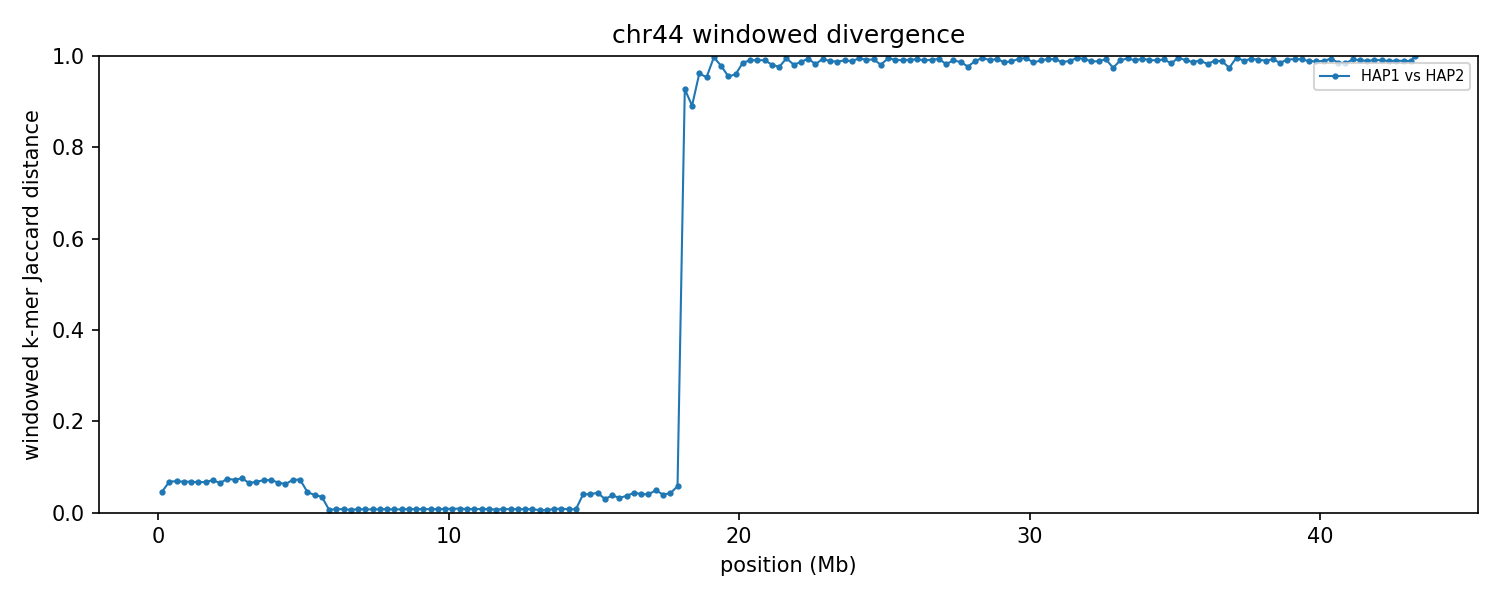

The file beside this chart, header and first rows:
group	win_start	win_end	unit_a	unit_b	hap_a	hap_b	chrom_a	chrom_b	kmers_a	kmers_b	shared	union	jaccard_distance
chr44	1	250000	HAP1_chr44	HAP2_chr44	HAP1	HAP2	44	44	232408	238923	230146	241185	0.04577
chr44	250001	500000	HAP1_chr44	HAP2_chr44	HAP1	HAP2	44	44	238598	238890	230380	247108	0.0677
chr44	500001	750000	HAP1_chr44	HAP2_chr44	HAP1	HAP2	44	44	234094	233673	225548	242219	0.06883
chr44	750001	1000000	HAP1_chr44	HAP2_chr44	HAP1	HAP2	44	44	236911	237231	228803	245339	0.0674
chr44	1000001	1250000	HAP1_chr44	HAP2_chr44	HAP1	HAP2	44	44	240850	240802	232368	249284	0.06786
chr44	1250001	1500000	HAP1_chr44	HAP2_chr44	HAP1	HAP2	44	44	237869	237018	229294	245593	0.06637
chr44	1500001	1750000	HAP1_chr44	HAP2_chr44	HAP1	HAP2	44	44	234223	235129	226518	242834	0.06719
chr44	1750001	2000000	HAP1_chr44	HAP2_chr44	HAP1	HAP2	44	44	226861	226047	218119	234789	0.071
chr44	2000001	2250000	HAP1_chr44	HAP2_chr44	HAP1	HAP2	44	44	242695	243933	235172	251456	0.06476
chr44	2250001	2500000	HAP1_chr44	HAP2_chr44	HAP1	HAP2	44	44	222674	222163	213861	230976	0.0741
chr44	2500001	2750000	HAP1_chr44	HAP2_chr44	HAP1	HAP2	44	44	231079	231115	222502	239692	0.07172
chr44	2750001	3000000	HAP1_chr44	HAP2_chr44	HAP1	HAP2	44	44	222032	222082	213383	230731	0.07519
chr44	3000001	3250000	HAP1_chr44	HAP2_chr44	HAP1	HAP2	44	44	242537	241323	233832	250028	0.06478
chr44	3250001	3500000	HAP1_chr44	HAP2_chr44	HAP1	HAP2	44	44	237107	237736	229108	245735	0.06766
chr44	3500001	3750000	HAP1_chr44	HAP2_chr44	HAP1	HAP2	44	44	237641	237758	228982	246417	0.07075
chr44	3750001	4000000	HAP1_chr44	HAP2_chr44	HAP1	HAP2	44	44	233787	233599	225046	242340	0.07136
chr44	4000001	4250000	HAP1_chr44	HAP2_chr44	HAP1	HAP2	44	44	235991	234731	227353	243369	0.06581
chr44	4250001	4500000	HAP1_chr44	HAP2_chr44	HAP1	HAP2	44	44	241365	243200	234483	250082	0.06238
chr44	4500001	4750000	HAP1_chr44	HAP2_chr44	HAP1	HAP2	44	44	232414	232405	223787	241032	0.07155
chr44	4750001	5000000	HAP1_chr44	HAP2_chr44	HAP1	HAP2	44	44	218404	217589	209802	226191	0.07246
chr44	5000001	5250000	HAP1_chr44	HAP2_chr44	HAP1	HAP2	44	44	187698	179157	179157	187698	0.0455
chr44	5250001	5500000	HAP1_chr44	HAP2_chr44	HAP1	HAP2	44	44	218905	227525	218858	227572	0.03829
chr44	5500001	5750000	HAP1_chr44	HAP2_chr44	HAP1	HAP2	44	44	234473	226495	226402	234566	0.03481
chr44	5750001	6000000	HAP1_chr44	HAP2_chr44	HAP1	HAP2	44	44	231587	231218	230681	232124	0.006217
chr44	6000001	6250000	HAP1_chr44	HAP2_chr44	HAP1	HAP2	44	44	234980	235009	234112	235877	0.007483
chr44	6250001	6500000	HAP1_chr44	HAP2_chr44	HAP1	HAP2	44	44	237010	237001	236115	237896	0.007486
chr44	6500001	6750000	HAP1_chr44	HAP2_chr44	HAP1	HAP2	44	44	232566	232981	232084	233463	0.005907
chr44	6750001	7000000	HAP1_chr44	HAP2_chr44	HAP1	HAP2	44	44	225684	225600	224790	226494	0.007523
chr44	7000001	7250000	HAP1_chr44	HAP2_chr44	HAP1	HAP2	44	44	239423	239498	238626	240295	0.006946
chr44	7250001	7500000	HAP1_chr44	HAP2_chr44	HAP1	HAP2	44	44	232869	232809	232025	233653	0.006968
chr44	7500001	7750000	HAP1_chr44	HAP2_chr44	HAP1	HAP2	44	44	232678	232555	231783	233450	0.007141
chr44	7750001	8000000	HAP1_chr44	HAP2_chr44	HAP1	HAP2	44	44	234963	234963	234070	235856	0.007572
chr44	8000001	8250000	HAP1_chr44	HAP2_chr44	HAP1	HAP2	44	44	232891	232647	231979	233559	0.006765
chr44	8250001	8500000	HAP1_chr44	HAP2_chr44	HAP1	HAP2	44	44	232587	232735	231808	233514	0.007306
chr44	8500001	8750000	HAP1_chr44	HAP2_chr44	HAP1	HAP2	44	44	236508	236500	235610	237398	0.007532
chr44	8750001	9000000	HAP1_chr44	HAP2_chr44	HAP1	HAP2	44	44	229374	229351	228477	230248	0.007692
chr44	9000001	9250000	HAP1_chr44	HAP2_chr44	HAP1	HAP2	44	44	233463	233465	232568	234360	0.007646
chr44	9250001	9500000	HAP1_chr44	HAP2_chr44	HAP1	HAP2	44	44	234924	234928	234032	235820	0.007582
chr44	9500001	9750000	HAP1_chr44	HAP2_chr44	HAP1	HAP2	44	44	234377	234359	233479	235257	0.007558
chr44	9750001	10000000	HAP1_chr44	HAP2_chr44	HAP1	HAP2	44	44	213512	213514	212616	214410	0.008367
chr44	10000001	10250000	HAP1_chr44	HAP2_chr44	HAP1	HAP2	44	44	210300	210377	209481	211196	0.008120
chr44	10250001	10500000	HAP1_chr44	HAP2_chr44	HAP1	HAP2	44	44	202520	202504	201611	203413	0.008859
chr44	10500001	10750000	HAP1_chr44	HAP2_chr44	HAP1	HAP2	44	44	234340	234334	233435	235239	0.007669
chr44	10750001	11000000	HAP1_chr44	HAP2_chr44	HAP1	HAP2	44	44	234777	234786	233835	235728	0.008030
chr44	11000001	11250000	HAP1_chr44	HAP2_chr44	HAP1	HAP2	44	44	232408	232356	231490	233274	0.007648
chr44	11250001	11500000	HAP1_chr44	HAP2_chr44	HAP1	HAP2	44	44	234062	234061	233166	234957	0.007623
chr44	11500001	11750000	HAP1_chr44	HAP2_chr44	HAP1	HAP2	44	44	222385	222720	221806	223299	0.006686
chr44	11750001	12000000	HAP1_chr44	HAP2_chr44	HAP1	HAP2	44	44	235637	235655	234746	236546	0.007610
chr44	12000001	12250000	HAP1_chr44	HAP2_chr44	HAP1	HAP2	44	44	229784	229785	228907	230662	0.007609
chr44	12250001	12500000	HAP1_chr44	HAP2_chr44	HAP1	HAP2	44	44	235709	235681	234796	236594	0.007600
chr44	12500001	12750000	HAP1_chr44	HAP2_chr44	HAP1	HAP2	44	44	220847	220926	220031	221742	0.007716
chr44	12750001	13000000	HAP1_chr44	HAP2_chr44	HAP1	HAP2	44	44	207602	207557	206809	208350	0.007396
chr44	13000001	13250000	HAP1_chr44	HAP2_chr44	HAP1	HAP2	44	44	226159	226070	225518	226711	0.005262
chr44	13250001	13500000	HAP1_chr44	HAP2_chr44	HAP1	HAP2	44	44	216281	215638	215367	216552	0.005472
chr44	13500001	13750000	HAP1_chr44	HAP2_chr44	HAP1	HAP2	44	44	227065	227054	226166	227953	0.007839
chr44	13750001	14000000	HAP1_chr44	HAP2_chr44	HAP1	HAP2	44	44	209971	209982	209068	210885	0.008616
chr44	14000001	14250000	HAP1_chr44	HAP2_chr44	HAP1	HAP2	44	44	217966	218201	217281	218886	0.007333
chr44	14250001	14500000	HAP1_chr44	HAP2_chr44	HAP1	HAP2	44	44	212390	212085	211461	213014	0.007291
chr44	14500001	14750000	HAP1_chr44	HAP2_chr44	HAP1	HAP2	44	44	224635	226724	221056	230303	0.04015
chr44	14750001	15000000	HAP1_chr44	HAP2_chr44	HAP1	HAP2	44	44	225522	225108	220683	229947	0.04029
... 114 more rows
